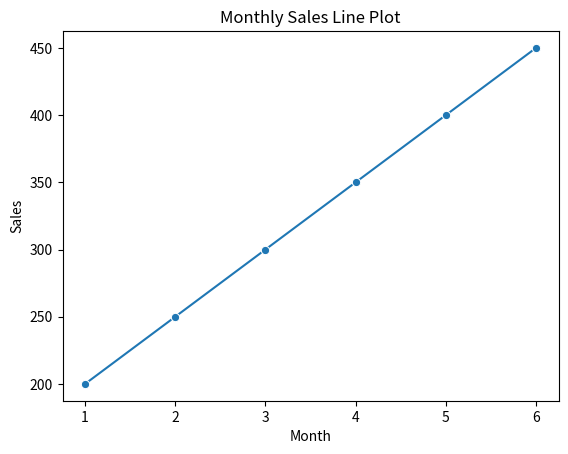

Reproduce this figure in Python.
import seaborn as sns
import matplotlib.pyplot as plt

data = {
    'Month': [1, 2, 3, 4, 5, 6],
    'Sales': [200, 250, 300, 350, 400, 450]
}

sns.lineplot(x='Month', y='Sales', data=data, marker='o')

plt.title("Monthly Sales Line Plot")
plt.xlabel("Month")
plt.ylabel("Sales")

plt.show()